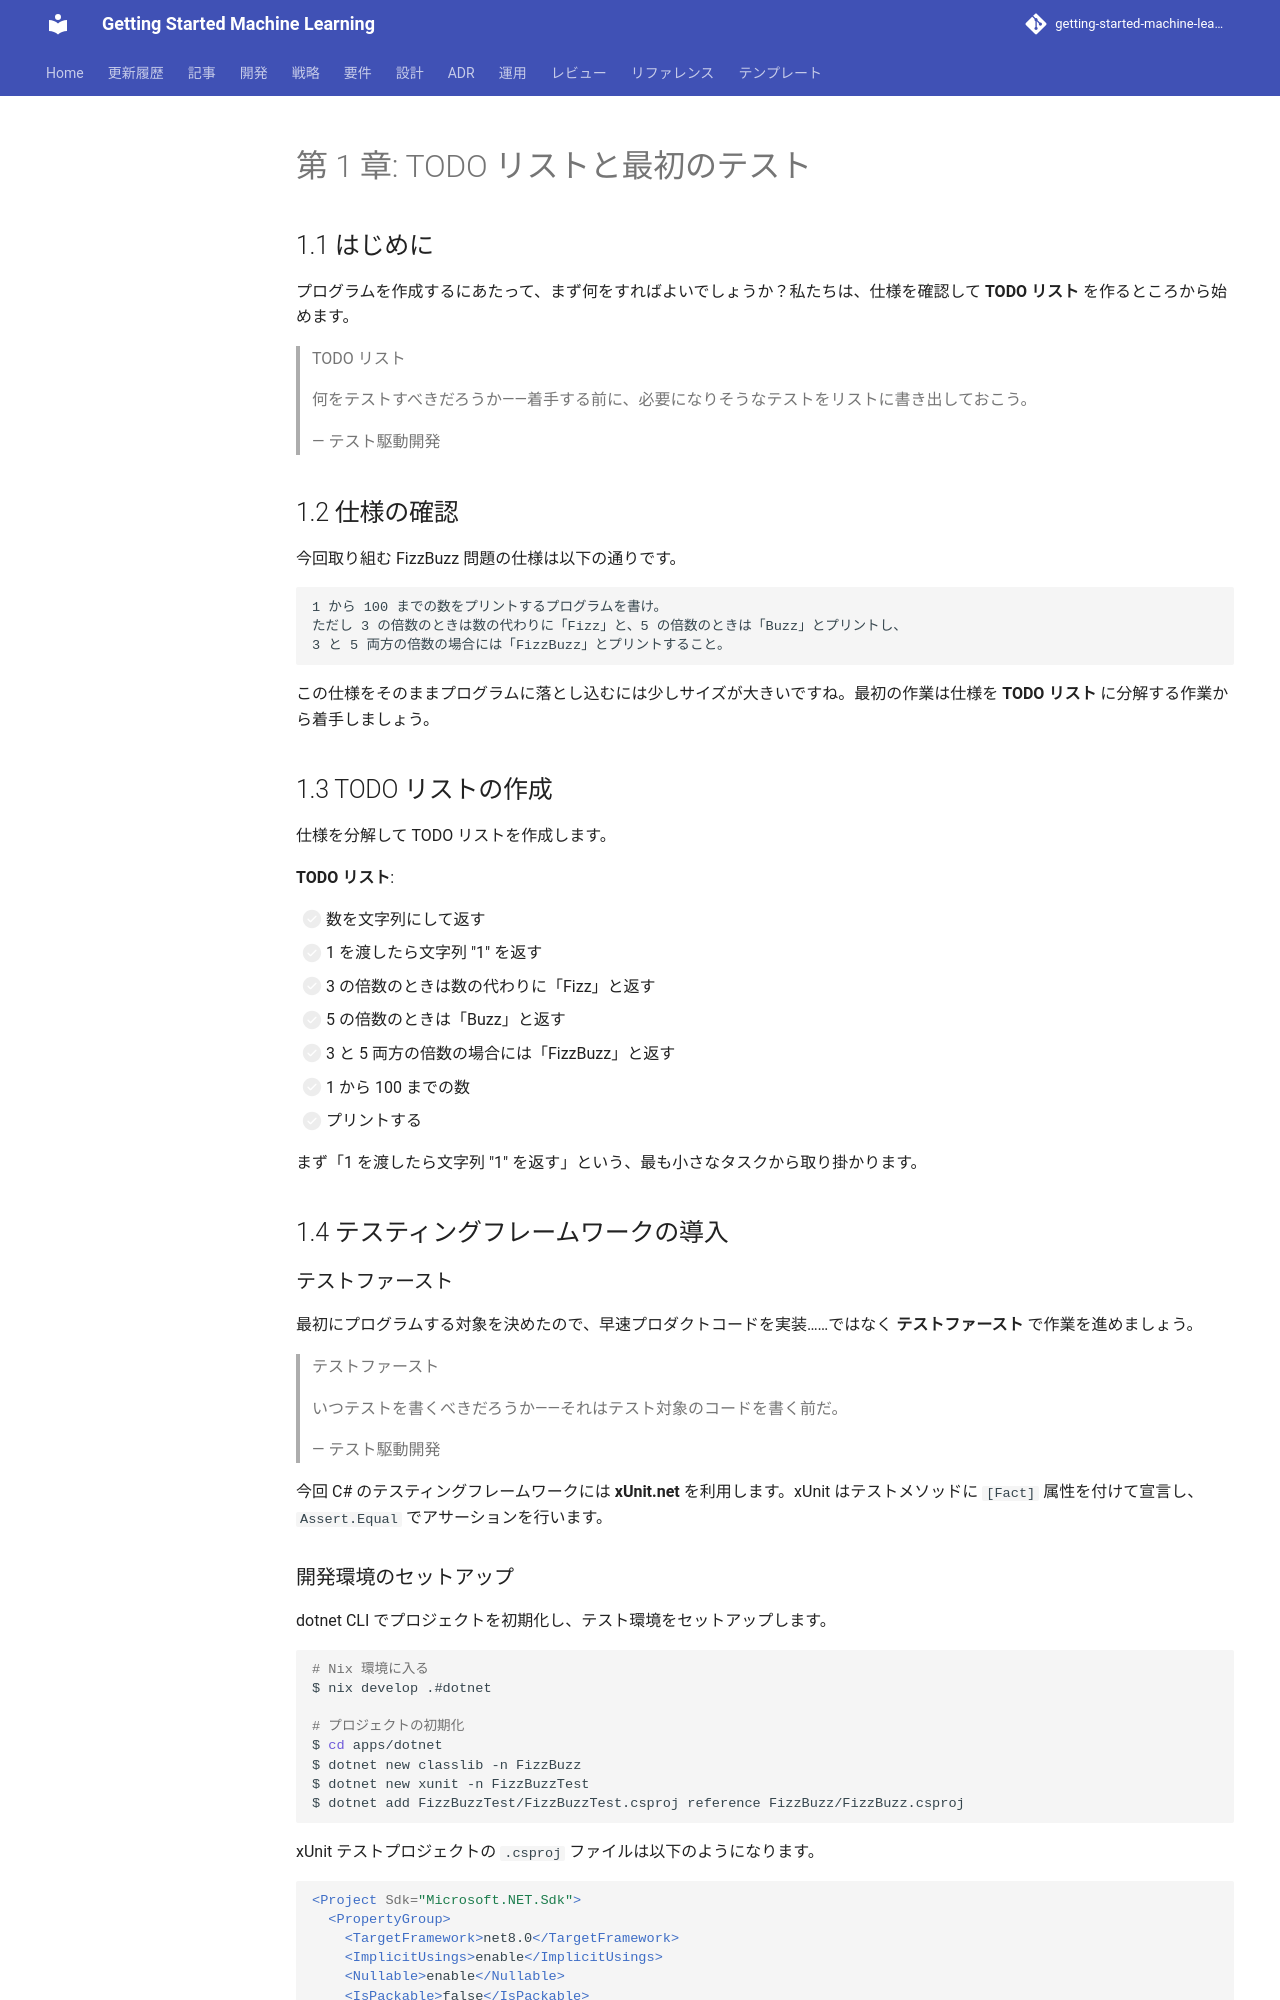

repository: k2works/getting-started-machine-learning · page: article/getting-start-tdd/csharp/chapter01/index.html · generator: mkdocs

---
type: Article
title: "第 1 章: TODO リストと最初のテスト"
description: "プログラムを作成するにあたって、まず何をすればよいでしょうか？私たちは、仕様を確認して TODO リスト を作るところから始めます。"
tags: [article, getting-start-tdd, csharp]
status: stable
generated: { by: human:kakimomokuri, at: 2026-03-24T05:22:28Z }
---

# 第 1 章: TODO リストと最初のテスト

## 1.1 はじめに

プログラムを作成するにあたって、まず何をすればよいでしょうか？私たちは、仕様を確認して **TODO リスト** を作るところから始めます。

> TODO リスト
>
> 何をテストすべきだろうか——着手する前に、必要になりそうなテストをリストに書き出しておこう。
>
> — テスト駆動開発

## 1.2 仕様の確認

今回取り組む FizzBuzz 問題の仕様は以下の通りです。

```
1 から 100 までの数をプリントするプログラムを書け。
ただし 3 の倍数のときは数の代わりに「Fizz」と、5 の倍数のときは「Buzz」とプリントし、
3 と 5 両方の倍数の場合には「FizzBuzz」とプリントすること。
```

この仕様をそのままプログラムに落とし込むには少しサイズが大きいですね。最初の作業は仕様を **TODO リスト** に分解する作業から着手しましょう。

## 1.3 TODO リストの作成

仕様を分解して TODO リストを作成します。

**TODO リスト**:

- [ ] 数を文字列にして返す
  - [ ] 1 を渡したら文字列 "1" を返す
- [ ] 3 の倍数のときは数の代わりに「Fizz」と返す
- [ ] 5 の倍数のときは「Buzz」と返す
- [ ] 3 と 5 両方の倍数の場合には「FizzBuzz」と返す
- [ ] 1 から 100 までの数
- [ ] プリントする

まず「1 を渡したら文字列 "1" を返す」という、最も小さなタスクから取り掛かります。

## 1.4 テスティングフレームワークの導入

### テストファースト

最初にプログラムする対象を決めたので、早速プロダクトコードを実装……ではなく **テストファースト** で作業を進めましょう。

> テストファースト
>
> いつテストを書くべきだろうか——それはテスト対象のコードを書く前だ。
>
> — テスト駆動開発

今回 C# のテスティングフレームワークには **xUnit.net** を利用します。xUnit はテストメソッドに `[Fact]` 属性を付けて宣言し、`Assert.Equal` でアサーションを行います。
